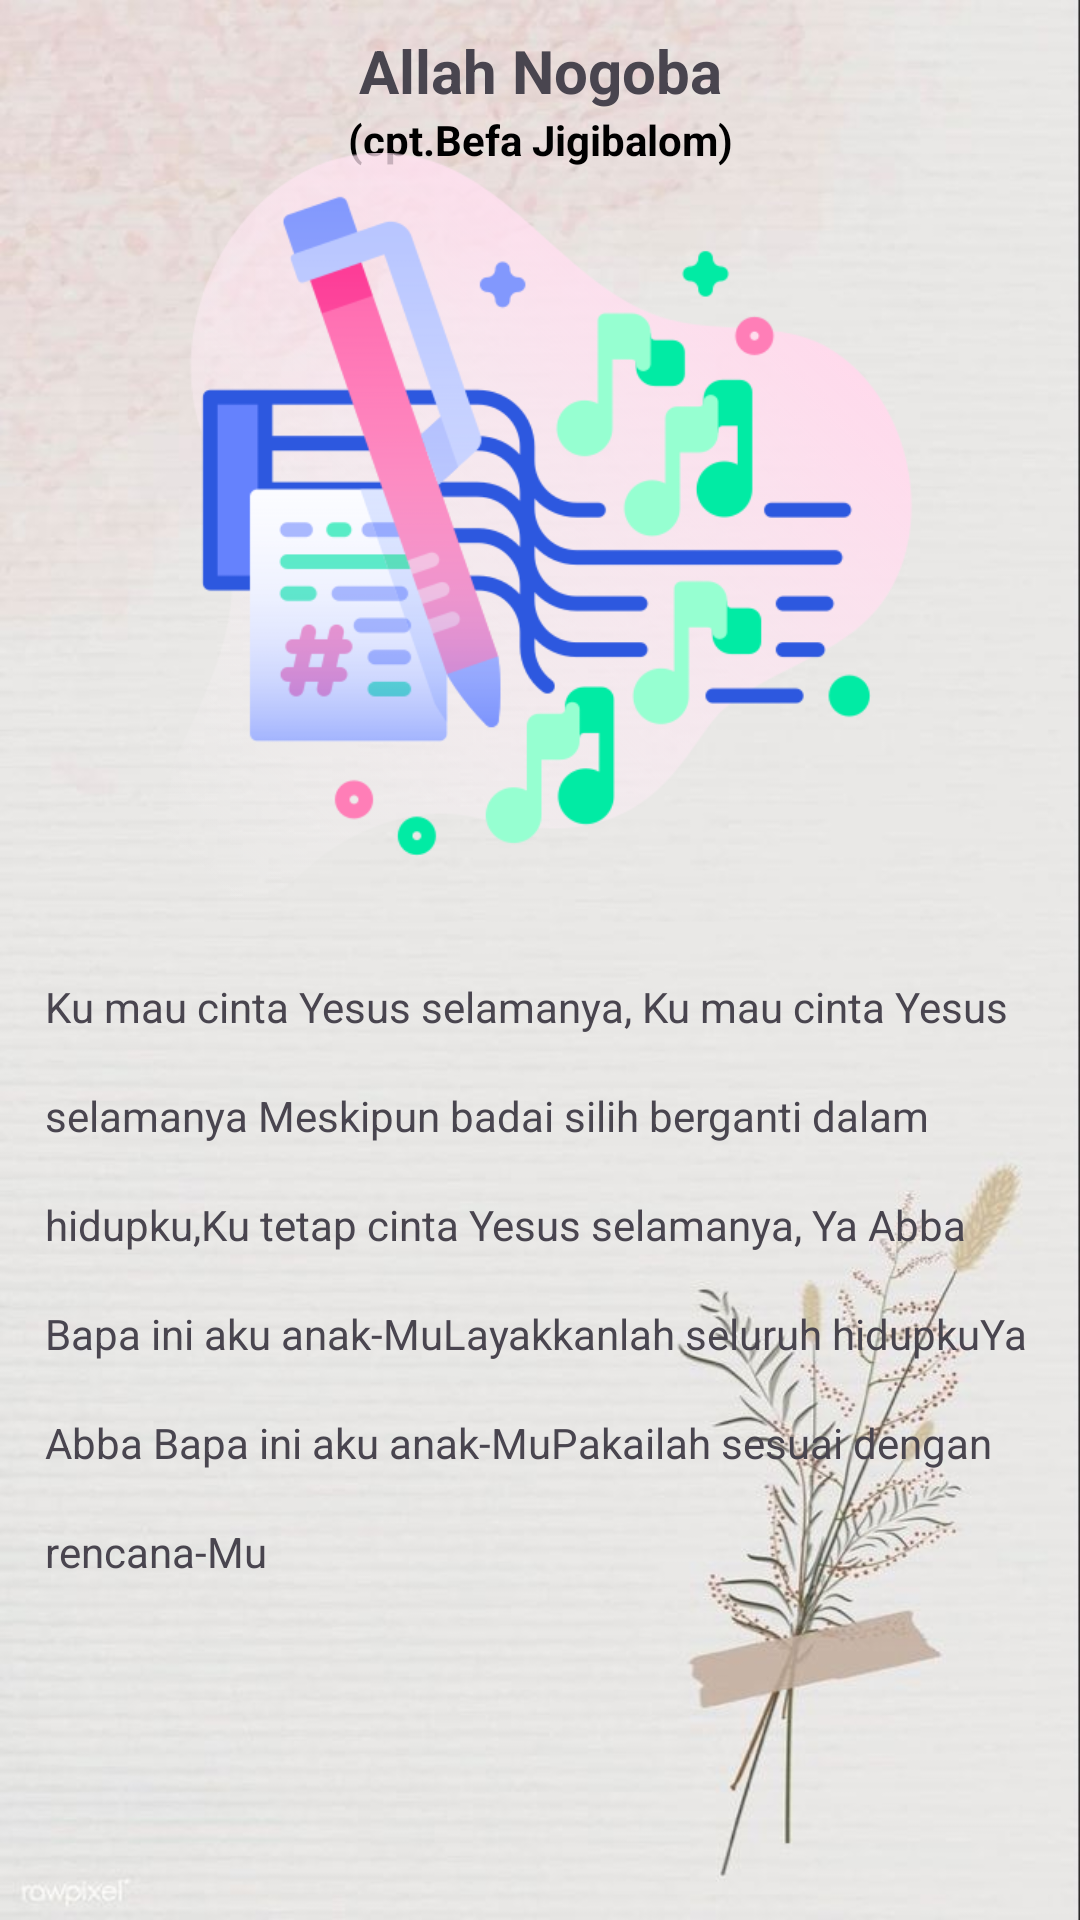

Produce the Android XML layout that renders to this screen, including the resource entries it uses.
<!-- AndroidManifest.xml: application theme Theme.LirikLaguRohani -->
<!-- res/layout/activity_detail.xml -->
<?xml version="1.0" encoding="utf-8"?>
<androidx.constraintlayout.widget.ConstraintLayout xmlns:android="http://schemas.android.com/apk/res/android"
    xmlns:app="http://schemas.android.com/apk/res-auto"
    xmlns:tools="http://schemas.android.com/tools"
    android:id="@+id/main"
    android:padding="10dp"
    android:background="@drawable/msc12"
    android:layout_width="match_parent"
    android:layout_height="match_parent"
    tools:context=".activity_detail">

    <TextView
        android:id="@+id/TxtJudulDetail"
        android:layout_width="match_parent"
        android:layout_height="0dp"
        android:gravity="center"
        android:text="Allah Nogoba"
        android:textSize="20dp"
        android:textStyle="bold"
        app:layout_constraintEnd_toEndOf="parent"
        app:layout_constraintStart_toStartOf="parent"
        app:layout_constraintTop_toTopOf="parent"/>

    <TextView
        android:id="@+id/TXTPengarangDetail"
        android:layout_width="match_parent"
        android:layout_height="0dp"
        android:gravity="center"
        android:text="(cpt.Befa Jigibalom)"
        android:textStyle="bold"
        android:textColor="#000000"
        app:layout_constraintEnd_toEndOf="parent"
        app:layout_constraintStart_toStartOf="parent"
        app:layout_constraintTop_toBottomOf="@id/TxtJudulDetail"/>
    <ScrollView
        android:layout_width="match_parent"
        android:layout_height="0dp"
        android:layout_marginTop="4dp"
        app:layout_constraintBottom_toBottomOf="parent"
        app:layout_constraintEnd_toEndOf="parent"
        app:layout_constraintStart_toStartOf="parent"
        app:layout_constraintTop_toBottomOf="@id/TxtJudulDetail">

    <LinearLayout
        android:layout_width="match_parent"
        android:layout_height="wrap_content"
        android:orientation="vertical">


        <ImageView
            android:id="@+id/ImgDetail"
            android:layout_width="match_parent"
            android:layout_height="250dp"
            android:layout_marginTop="10dp"
            android:src="@drawable/lyrics"/>


        <TextView
            android:id="@+id/TxtLirikDetail"
            android:layout_width="match_parent"
            android:layout_height="wrap_content"
            android:layout_marginTop="20dp"
            android:padding="5dp"
            android:lineSpacingExtra="20dp"
            android:textAlignment="textStart"
            android:text="@string/desc_Allah_nogoba1"/>
           </LinearLayout>
    </ScrollView>
</androidx.constraintlayout.widget.ConstraintLayout>
<!-- resources referenced by this layout -->
<resources>
  <!-- drawable lyrics: png bitmap (drawable, 66969 bytes) -->
  <!-- drawable msc12: jpg bitmap (drawable, 44895 bytes) -->
  <string name="desc_Allah_nogoba1">
                                          Ku mau cinta Yesus selamanya, Ku mau cinta Yesus selamanya
                                          Meskipun badai silih berganti dalam hidupku,Ku tetap cinta Yesus selamanya,
                                          Ya Abba Bapa ini aku anak-MuLayakkanlah seluruh hidupkuYa Abba Bapa ini aku
                                          anak-MuPakailah sesuai dengan rencana-Mu</string>
  <style name="Theme.LirikLaguRohani" parent="Base.Theme.LirikLaguRohani" />
  <style name="Base.Theme.LirikLaguRohani" parent="Theme.Material3.DayNight.NoActionBar">
          
          
      </style>
</resources>
